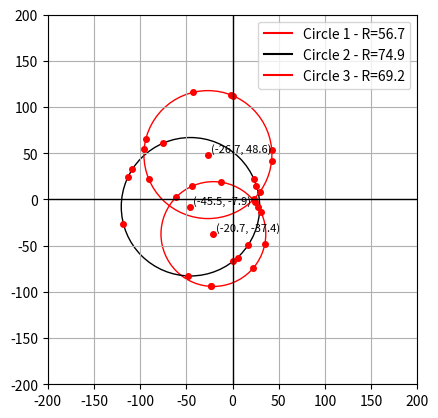

Python code for this plot:
import random as rn
import matplotlib.pyplot as plt
import math
class Circle:
    def __init__(self):
        self.center_x = rn.uniform(-50, 50)
        self.center_y = rn.uniform(-50, 50)
        self.radius = rn.uniform(50, 100)

    def generate_points_on_circle(self,a,b,R,n_points):
        points=[]
        for _ in range(n_points):
            theta=rn.uniform(0,2*math.pi)
            x=a+R*math.cos(theta)
            y=b+R*math.sin(theta)
            points.append((x,y))
        return points
    
colours=['blue','red','orange','black']
circles = [Circle() for _ in range(3)]
fig, ax = plt.subplots()
legend_labels=[]

for i, c in enumerate(circles, start=1):
    circle_colour=rn.choice(colours)
    circle_patch = plt.Circle((c.center_x, c.center_y), c.radius,fill=False, edgecolor=circle_colour, linewidth=1)

    ax.add_patch(circle_patch)
    ax.plot(c.center_x,c.center_y,'ro',markersize=4)
    ax.text(c.center_x+3,c.center_y+3,  f"({c.center_x:.1f}, {c.center_y:.1f})", fontsize=8, color='black')

    legend_labels.append((f"Circle {i} - R={c.radius:.1f}", circle_colour))

    for x, y in c.generate_points_on_circle(c.center_x,c.center_y,c.radius,10):
            ax.plot(x,y,'ro',markersize=4)

for label, color in legend_labels:
    ax.plot([], [], color=color, label=label)

ax.axhline(0, color='black', linewidth=1) 
ax.axvline(0, color='black', linewidth=1)

ax.set_xlim(-200, 200)
ax.set_ylim(-200, 200)
ax.set_aspect('equal', adjustable='box')
plt.grid(True)
plt.legend(loc='upper right')
plt.show()